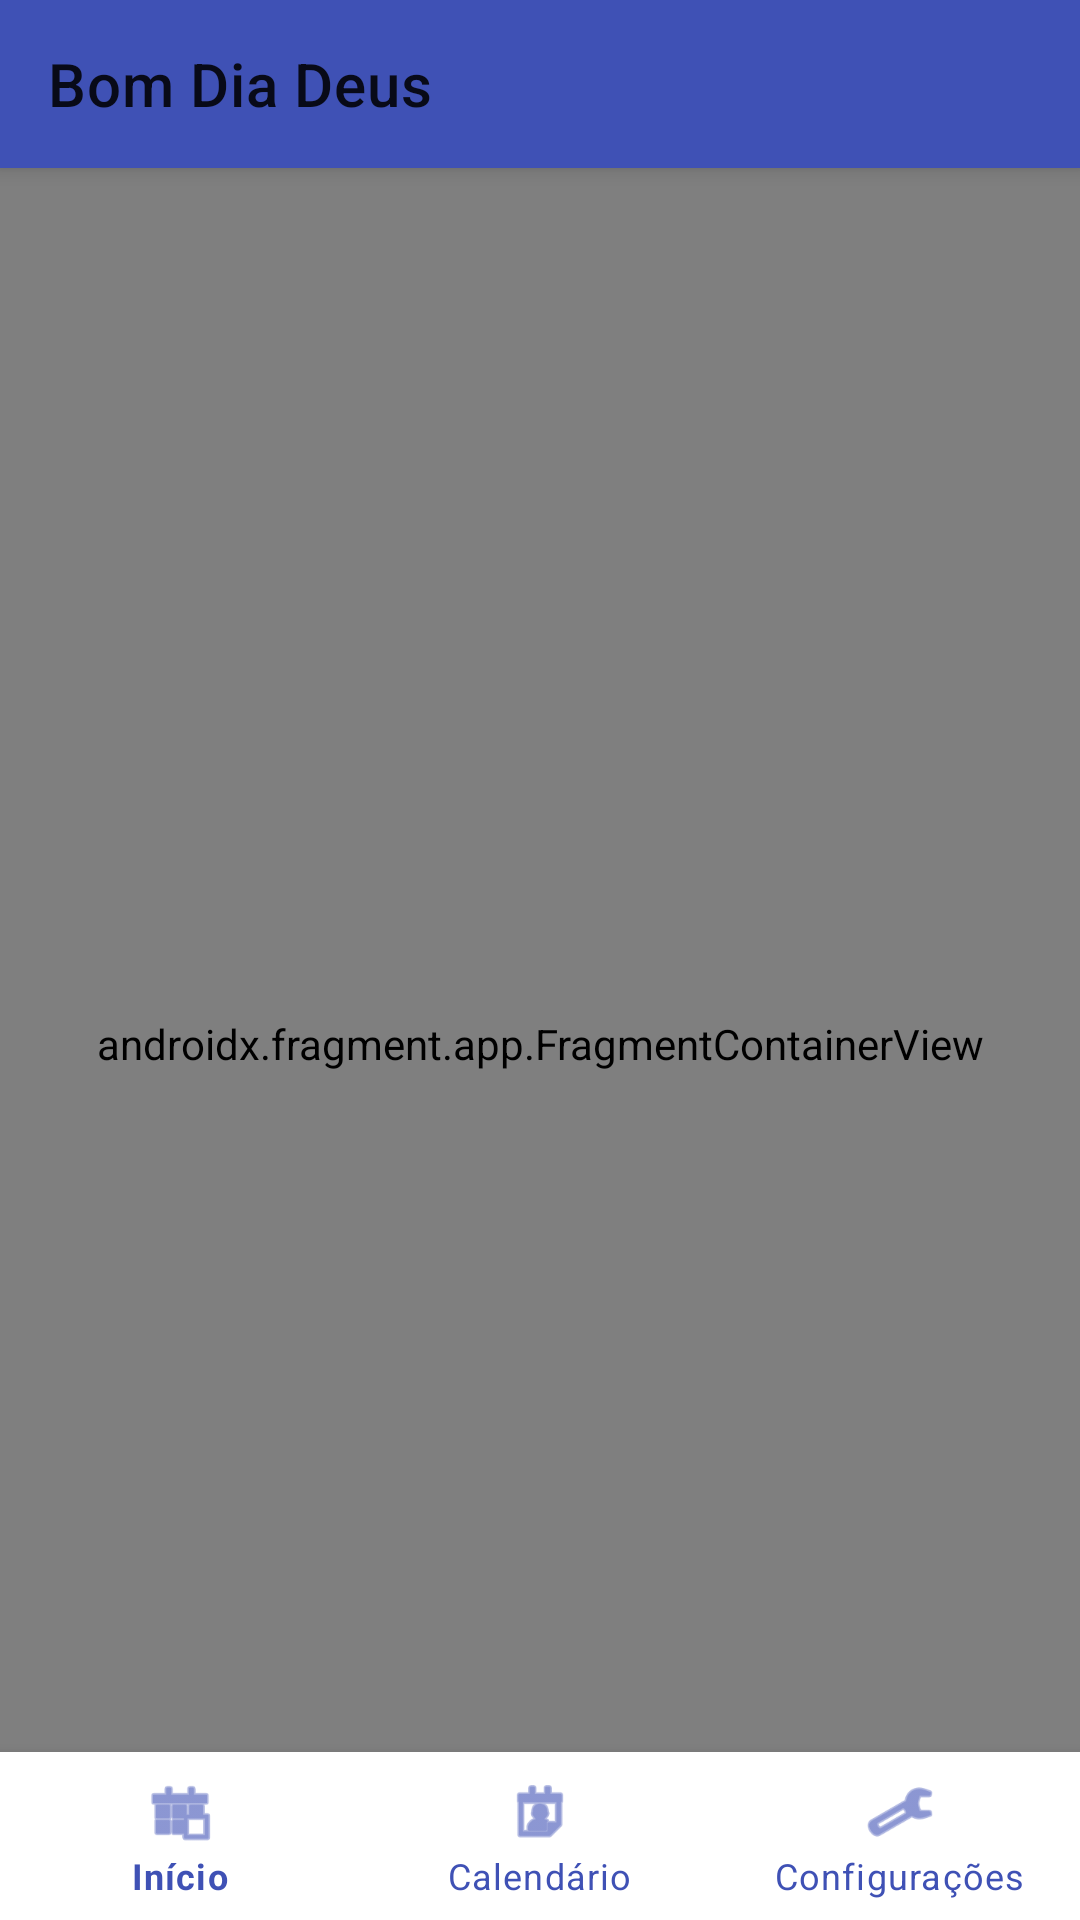

Layout XML and referenced resources for this Android screen:
<!-- AndroidManifest.xml: application theme Theme.BomDiaDeus -->
<!-- res/layout/activity_main.xml -->
<?xml version="1.0" encoding="utf-8"?>

<androidx.coordinatorlayout.widget.CoordinatorLayout 
    xmlns:android="http://schemas.android.com/apk/res/android"
    xmlns:app="http://schemas.android.com/apk/res-auto"
    xmlns:tools="http://schemas.android.com/tools"
    android:layout_width="match_parent"
    android:layout_height="match_parent"
    tools:context=".MainActivity">

    <com.google.android.material.appbar.AppBarLayout
        android:id="@+id/appBarLayout"
        android:layout_width="match_parent"
        android:layout_height="wrap_content"
        android:theme="@style/Theme.BomDiaDeus">

        <androidx.appcompat.widget.Toolbar
            android:id="@+id/toolbar"
            android:layout_width="match_parent"
            android:layout_height="?attr/actionBarSize"
            android:background="?attr/colorPrimary"
            app:popupTheme="@style/Theme.BomDiaDeus"
            app:title="@string/app_name" />

    </com.google.android.material.appbar.AppBarLayout>

    <androidx.fragment.app.FragmentContainerView
        android:id="@+id/nav_host_fragment"
        android:name="androidx.navigation.fragment.NavHostFragment"
        android:layout_width="match_parent"
        android:layout_height="match_parent"
        app:defaultNavHost="true"
        app:layout_behavior="@string/appbar_scrolling_view_behavior"
        app:navGraph="@navigation/nav_graph" />

    <com.google.android.material.bottomnavigation.BottomNavigationView
        android:id="@+id/bottom_navigation"
        android:layout_width="match_parent"
        android:layout_height="wrap_content"
        android:layout_gravity="bottom"
        app:menu="@menu/bottom_navigation_menu"
        app:labelVisibilityMode="labeled"
        app:layout_behavior="com.google.android.material.behavior.HideBottomViewOnScrollBehavior"
        android:background="@color/surface"
        app:itemIconTint="@color/primary"
        app:itemTextColor="@color/primary" />

</androidx.coordinatorlayout.widget.CoordinatorLayout>
<!-- resources referenced by this layout -->
<resources>
  <color name="primary">#3F51B5</color>
  <color name="surface">#FFFFFF</color>
  <string name="app_name">Bom Dia Deus</string>
  <color name="primary_variant">#303F9F</color>
  <color name="on_primary">#FFFFFF</color>
  <color name="secondary">#FF4081</color>
  <color name="secondary_variant">#FF80AB</color>
  <color name="on_secondary">#FFFFFF</color>
  <color name="background">#F5F5F5</color>
  <color name="on_surface">#212121</color>
  <color name="on_background">#212121</color>
  <style name="TextAppearance.BomDiaDeus.Headline1" parent="TextAppearance.MaterialComponents.Headline1">
          <item name="fontFamily">sans-serif-light</item>
          <item name="android:fontFamily">sans-serif-light</item>
          <item name="android:textSize">96sp</item>
      </style>
  <style name="TextAppearance.BomDiaDeus.Headline2" parent="TextAppearance.MaterialComponents.Headline2">
          <item name="fontFamily">sans-serif-light</item>
          <item name="android:fontFamily">sans-serif-light</item>
          <item name="android:textSize">60sp</item>
      </style>
  <style name="TextAppearance.BomDiaDeus.Headline3" parent="TextAppearance.MaterialComponents.Headline3">
          <item name="fontFamily">sans-serif</item>
          <item name="android:fontFamily">sans-serif</item>
          <item name="android:textSize">48sp</item>
      </style>
  <style name="TextAppearance.BomDiaDeus.Headline4" parent="TextAppearance.MaterialComponents.Headline4">
          <item name="fontFamily">sans-serif</item>
          <item name="android:fontFamily">sans-serif</item>
          <item name="android:textSize">34sp</item>
      </style>
  <style name="TextAppearance.BomDiaDeus.Headline5" parent="TextAppearance.MaterialComponents.Headline5">
          <item name="fontFamily">sans-serif</item>
          <item name="android:fontFamily">sans-serif</item>
          <item name="android:textSize">24sp</item>
      </style>
  <style name="TextAppearance.BomDiaDeus.Subtitle1" parent="TextAppearance.MaterialComponents.Subtitle1">
          <item name="fontFamily">sans-serif</item>
          <item name="android:fontFamily">sans-serif</item>
          <item name="android:textSize">16sp</item>
      </style>
  <style name="TextAppearance.BomDiaDeus.Subtitle2" parent="TextAppearance.MaterialComponents.Subtitle2">
          <item name="fontFamily">sans-serif-medium</item>
          <item name="android:fontFamily">sans-serif-medium</item>
          <item name="android:textSize">14sp</item>
      </style>
  <style name="TextAppearance.BomDiaDeus.Body1" parent="TextAppearance.MaterialComponents.Body1">
          <item name="fontFamily">sans-serif</item>
          <item name="android:fontFamily">sans-serif</item>
          <item name="android:textSize">16sp</item>
      </style>
  <style name="TextAppearance.BomDiaDeus.Body2" parent="TextAppearance.MaterialComponents.Body2">
          <item name="fontFamily">sans-serif</item>
          <item name="android:fontFamily">sans-serif</item>
          <item name="android:textSize">14sp</item>
      </style>
  <style name="TextAppearance.BomDiaDeus.Caption" parent="TextAppearance.MaterialComponents.Caption">
          <item name="fontFamily">sans-serif</item>
          <item name="android:fontFamily">sans-serif</item>
          <item name="android:textSize">12sp</item>
      </style>
  <style name="TextAppearance.BomDiaDeus.Button" parent="TextAppearance.MaterialComponents.Button">
          <item name="fontFamily">sans-serif-medium</item>
          <item name="android:fontFamily">sans-serif-medium</item>
          <item name="android:textSize">14sp</item>
      </style>
  <style name="TextAppearance.BomDiaDeus.Overline" parent="TextAppearance.MaterialComponents.Overline">
          <item name="fontFamily">sans-serif</item>
          <item name="android:fontFamily">sans-serif</item>
          <item name="android:textSize">10sp</item>
      </style>
</resources>
